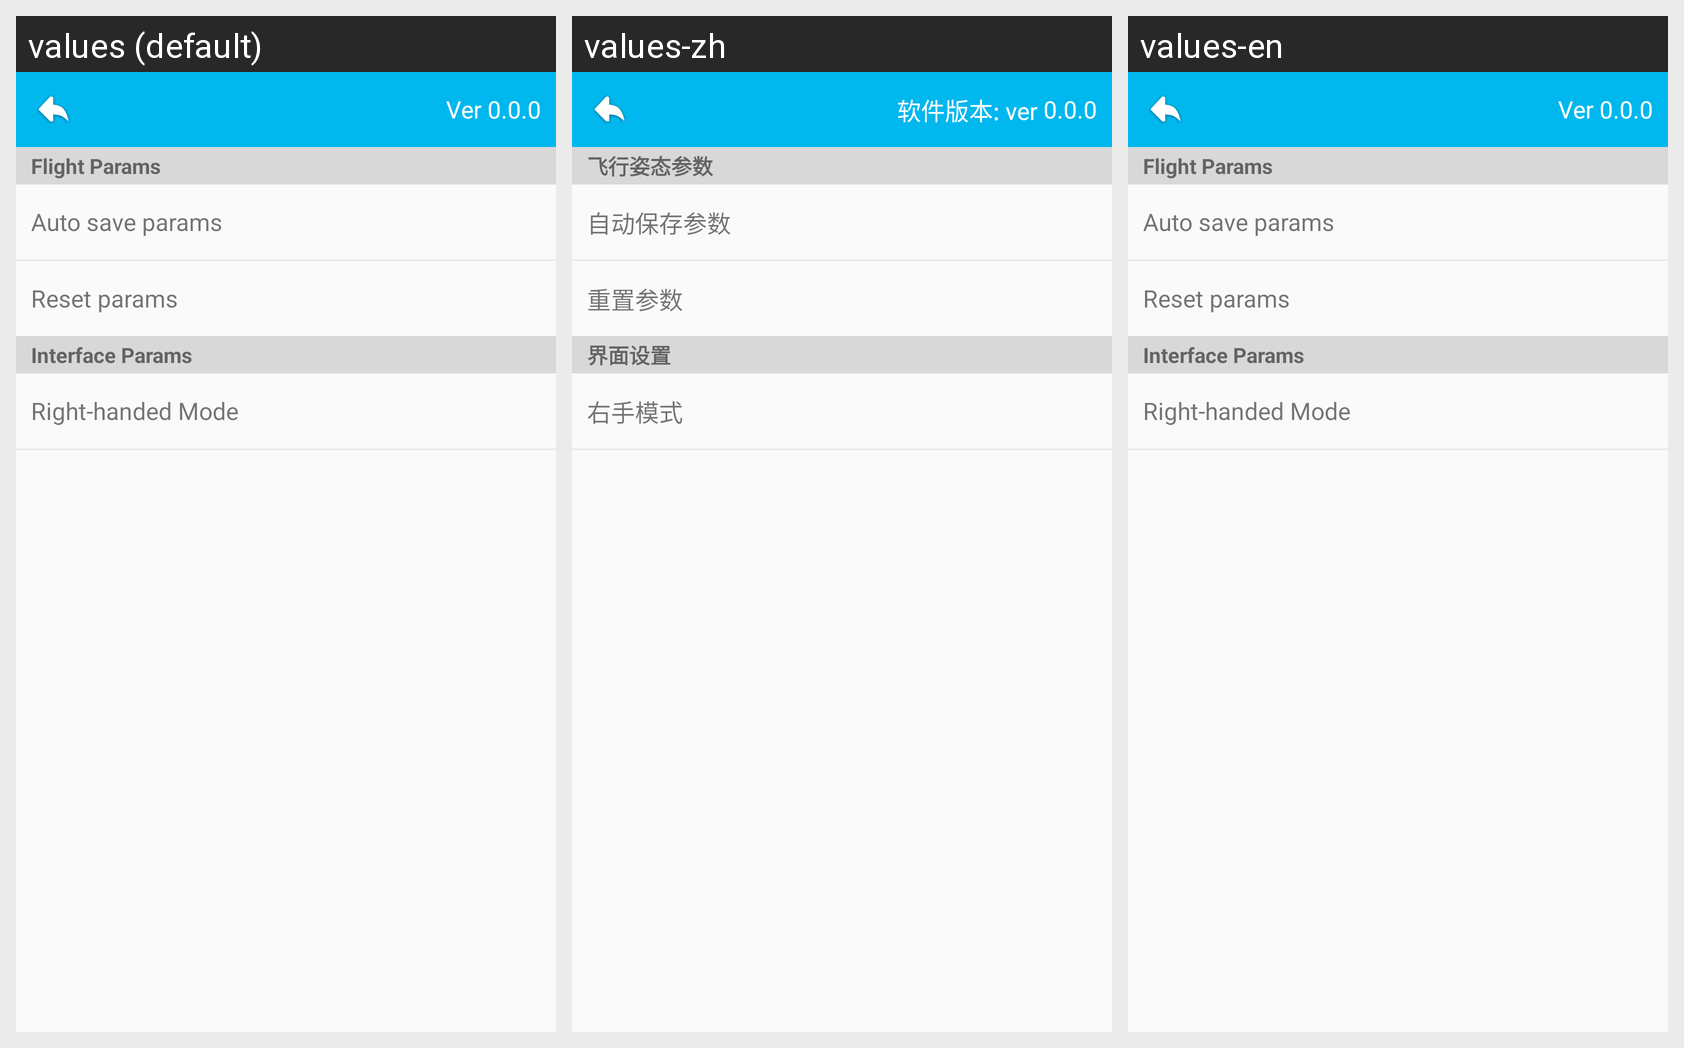

For this localized Android screen grid, give each drawn string resource with its value in every locale shown.
Android screen res/layout/settings_layout.xml rendered under 3 locales, left to right: values (default), values-zh, values-en. Device: Nexus 5 (rendered at 1080×1920; each locale shown at half size, 540×960, under a caption strip naming it); theme AppTheme.
Strings drawn on this screen, with the default value and each locale's value (text and hints the layout hard-codes, and strings that could not be matched under every locale, appear in the picture but are not listed):

version_ch
  values: Ver 
  values-zh: 软件版本: ver 
  values-en: Ver 

flight_arg_ch
  values: Flight Params
  values-zh: 飞行姿态参数
  values-en: Flight Params

autosave_arg_ch
  values: Auto save params
  values-zh: 自动保存参数
  values-en: Auto save params

reset_arg_ch
  values: Reset params
  values-zh: 重置参数
  values-en: Reset params

ui_setting_ch
  values: Interface Params
  values-zh: 界面设置
  values-en: Interface Params

right_hand_mode_ch
  values: Right-handed Mode
  values-zh: 右手模式
  values-en: Right-handed Mode
